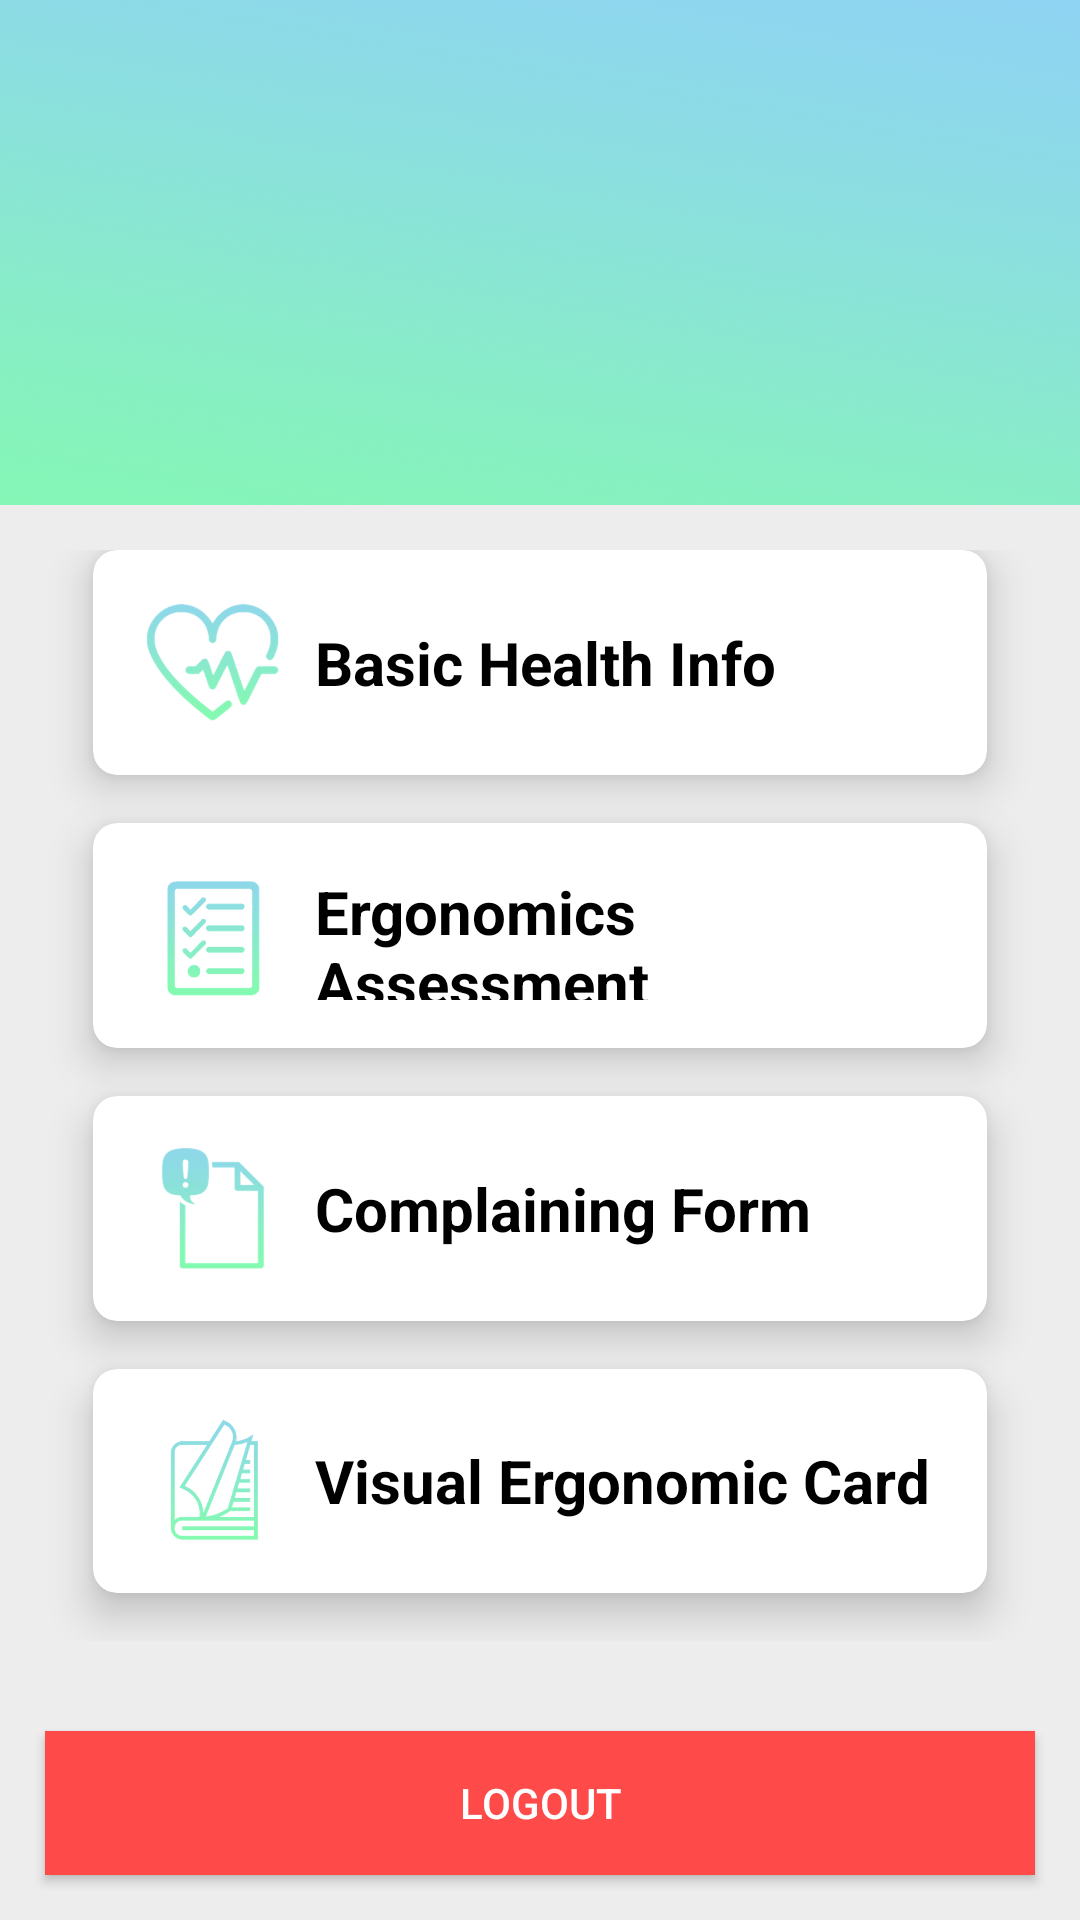

Reconstruct the res/layout file that produces this screen, plus the resources it refers to.
<!-- AndroidManifest.xml: activity theme Theme.AppCompat.NoActionBar -->
<!-- res/layout/activity_home.xml -->
<?xml version="1.0" encoding="utf-8"?>
<LinearLayout xmlns:android="http://schemas.android.com/apk/res/android"
    xmlns:app="http://schemas.android.com/apk/res-auto"
    xmlns:tools="http://schemas.android.com/tools"
    android:layout_width="match_parent"
    android:layout_height="match_parent"
    android:orientation="vertical"
    tools:context=".HomeActivity"
    android:background="#ededee"
    android:weightSum="10">

    <RelativeLayout
        android:layout_width="match_parent"
        android:layout_height="0dp"
        android:layout_weight="3"
        android:background="@drawable/ordit_other_bck">

        <TextView
            android:id="@+id/tvUser"
            android:layout_width="wrap_content"
            android:layout_height="wrap_content"
            android:text=""
            android:textSize="30sp"
            android:textStyle="bold"
            android:textColor="#000000"
            android:layout_marginTop="70dp"
            android:layout_marginLeft="20dp"/>

    </RelativeLayout>


    <GridLayout
        android:id="@+id/mainGrid"
        android:layout_width="match_parent"
        android:layout_height="0dp"
        android:alignmentMode="alignMargins"
        android:columnCount="1"
        android:columnOrderPreserved="false"
        android:padding="15dp"
        android:rowCount="2"
        android:layout_weight="7">

        
        <android.support.v7.widget.CardView
            android:layout_width="match_parent"
            android:layout_height="0dp"
            android:layout_rowWeight="1.75"
            android:layout_marginLeft="16dp"
            android:layout_marginRight="16dp"
            android:layout_marginBottom="16dp"
            app:cardBackgroundColor="#ffffff"
            app:cardCornerRadius="8dp"
            app:cardElevation="8dp">

            <LinearLayout
                android:layout_width="match_parent"
                android:layout_height="match_parent"
                android:layout_gravity="left"
                android:layout_margin="16dp"
                android:orientation="horizontal">

                <ImageView
                    android:layout_width="@android:dimen/app_icon_size"
                    android:layout_height="match_parent"
                    android:layout_gravity="center_horizontal"
                    android:src="@drawable/health_icon2" />

                <TextView
                    android:layout_width="wrap_content"
                    android:layout_height="wrap_content"
                    android:layout_gravity="center_vertical"
                    android:paddingLeft="10dp"
                    android:text="Basic Health Info"
                    android:textColor="@android:color/black"
                    android:textSize="20dp"
                    android:textStyle="bold" />
            </LinearLayout>
        </android.support.v7.widget.CardView>

        
        <android.support.v7.widget.CardView
            android:layout_width="match_parent"
            android:layout_height="0dp"
            android:layout_rowWeight="1.75"
            android:layout_marginLeft="16dp"
            android:layout_marginRight="16dp"
            android:layout_marginBottom="16dp"
            app:cardBackgroundColor="#ffffff"
            app:cardCornerRadius="8dp"
            app:cardElevation="8dp">

            <LinearLayout
                android:layout_width="match_parent"
                android:layout_height="match_parent"
                android:layout_gravity="left"
                android:layout_margin="16dp"
                android:orientation="horizontal">

                <ImageView
                    android:layout_width="@android:dimen/app_icon_size"
                    android:layout_height="match_parent"
                    android:layout_gravity="center_horizontal"
                    android:src="@drawable/ergonomics_assicon2" />

                <TextView
                    android:layout_width="wrap_content"
                    android:layout_height="wrap_content"
                    android:layout_gravity="center_vertical"
                    android:paddingLeft="10dp"
                    android:text="Ergonomics Assessment"
                    android:textColor="@android:color/black"
                    android:textSize="20dp"
                    android:textStyle="bold" />
            </LinearLayout>
        </android.support.v7.widget.CardView>

        
        <android.support.v7.widget.CardView
            android:layout_width="match_parent"
            android:layout_height="0dp"
            android:layout_rowWeight="1.75"
            android:layout_marginLeft="16dp"
            android:layout_marginRight="16dp"
            android:layout_marginBottom="16dp"
            app:cardBackgroundColor="#ffffff"
            app:cardCornerRadius="8dp"
            app:cardElevation="8dp">

            <LinearLayout
                android:layout_width="match_parent"
                android:layout_height="match_parent"
                android:layout_gravity="left"
                android:layout_margin="16dp"
                android:orientation="horizontal">

                <ImageView
                    android:layout_width="@android:dimen/app_icon_size"
                    android:layout_height="match_parent"
                    android:layout_gravity="center_horizontal"
                    android:src="@drawable/complaint_form2" />

                <TextView
                    android:layout_width="wrap_content"
                    android:layout_height="wrap_content"
                    android:layout_gravity="center_vertical"
                    android:paddingLeft="10dp"
                    android:text="Complaining Form"
                    android:textColor="@android:color/black"
                    android:textSize="20dp"
                    android:textStyle="bold" />
            </LinearLayout>
        </android.support.v7.widget.CardView>

        
        <android.support.v7.widget.CardView
            android:layout_width="match_parent"
            android:layout_height="0dp"
            android:layout_rowWeight="1.75"
            android:layout_marginLeft="16dp"
            android:layout_marginRight="16dp"
            android:layout_marginBottom="16dp"
            app:cardBackgroundColor="#ffffff"
            app:cardCornerRadius="8dp"
            app:cardElevation="8dp">

            <LinearLayout
                android:layout_width="match_parent"
                android:layout_height="match_parent"
                android:layout_gravity="left"
                android:layout_margin="16dp"
                android:orientation="horizontal">

                <ImageView
                    android:layout_width="@android:dimen/app_icon_size"
                    android:layout_height="match_parent"
                    android:layout_gravity="center_horizontal"
                    android:src="@drawable/vec_icon2" />

                <TextView
                    android:layout_width="wrap_content"
                    android:layout_height="wrap_content"
                    android:paddingLeft="10dp"
                    android:layout_gravity="center_vertical"
                    android:text="Visual Ergonomic Card"
                    android:textColor="@android:color/black"
                    android:textSize="20dp"
                    android:textStyle="bold" />
            </LinearLayout>
        </android.support.v7.widget.CardView>

    </GridLayout>

    <Button
        android:id="@+id/buttonLogout"
        android:layout_width="match_parent"
        android:layout_height="wrap_content"
        android:layout_margin="15dp"
        android:background="#FF4A4A"
        android:text="Logout"/>

</LinearLayout>
<!-- resources referenced by this layout -->
<resources>
  <!-- drawable complaint_form2: png bitmap (drawable, 18785 bytes) -->
  <!-- drawable ergonomics_assicon2: png bitmap (drawable, 18984 bytes) -->
  <!-- drawable health_icon2: png bitmap (drawable, 29134 bytes) -->
  <!-- drawable ordit_other_bck: png bitmap (drawable, 247799 bytes) -->
  <!-- drawable vec_icon2: png bitmap (drawable, 34531 bytes) -->
</resources>
